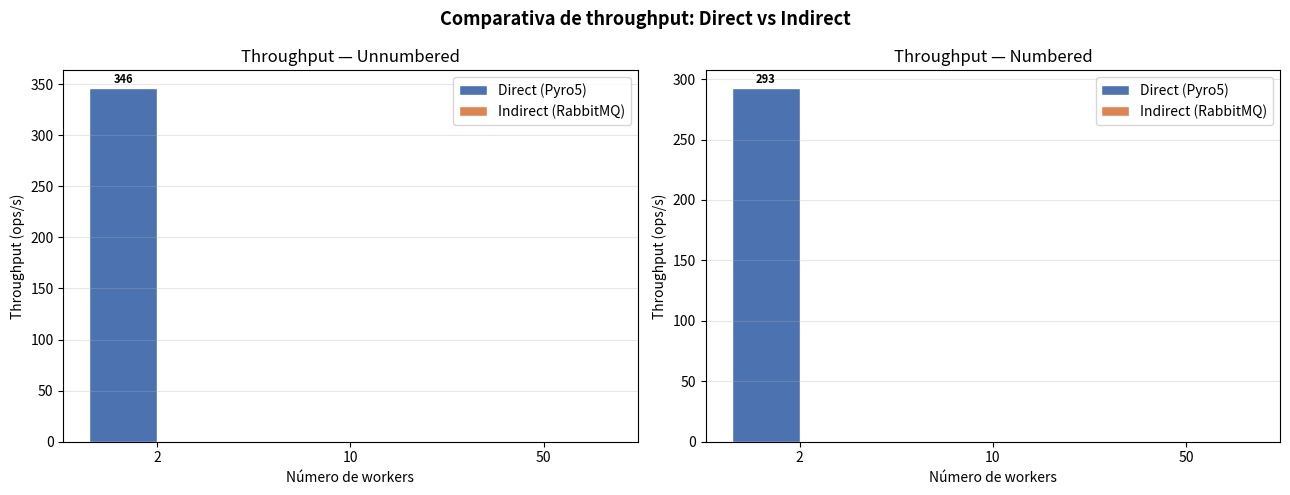
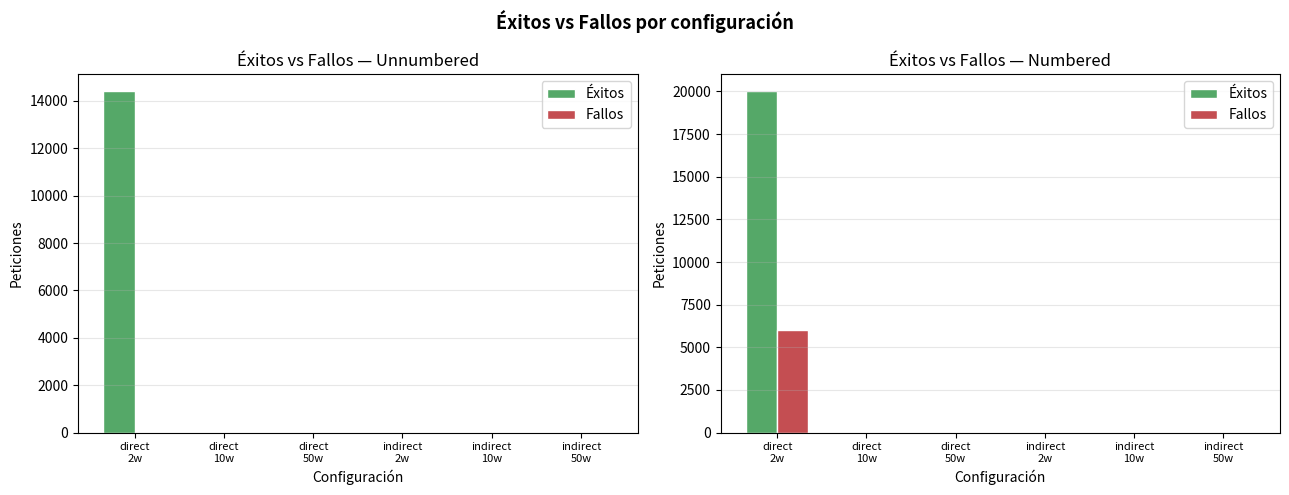
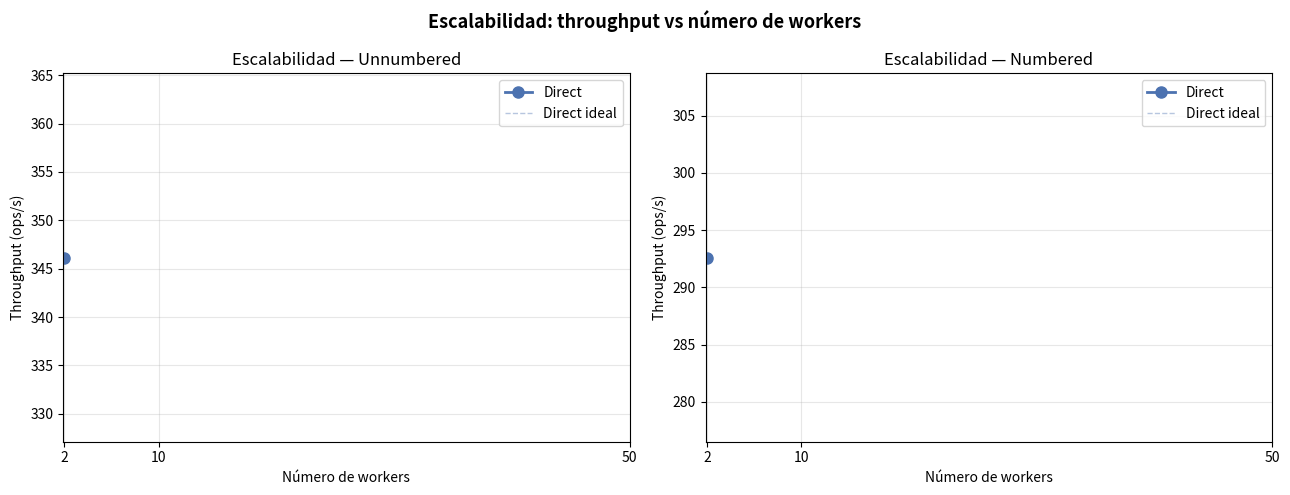
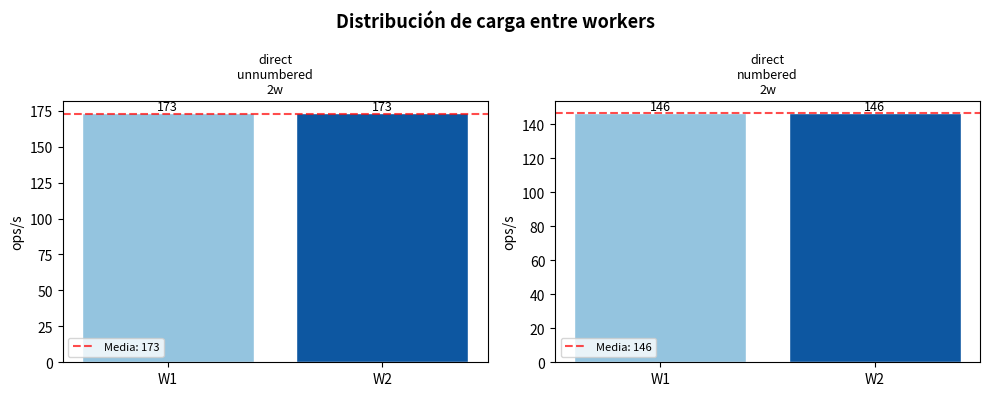

Python code for these plots, in order:
import matplotlib.pyplot as plt
import numpy as np

# ============================================================
#  DATOS — rellena con tus resultados
# ============================================================

datos = {
    # --- DIRECT ---
    "direct_unnumbered_2w":  {"throughput": 346.16, "success": 14395, "fail": 0,    "elapsed": 41.585,
                               "workers": [{"id":1,"throughput":173.14,"success":7198,"fail":0},
                                           {"id":2,"throughput":173.13,"success":7198,"fail":0}]},
    "direct_numbered_2w":    {"throughput": 292.61, "success": 20000, "fail": 5997, "elapsed": 88.844,
                               "workers": [{"id":1,"throughput":146.31,"success":10000,"fail":2999},
                                           {"id":2,"throughput":146.30,"success":10000,"fail":2998}]},

    "direct_unnumbered_10w": {"throughput": 0, "success": 0, "fail": 0, "elapsed": 0, "workers": []},
    "direct_numbered_10w":   {"throughput": 0, "success": 0, "fail": 0, "elapsed": 0, "workers": []},

    "direct_unnumbered_50w": {"throughput": 0, "success": 0, "fail": 0, "elapsed": 0, "workers": []},
    "direct_numbered_50w":   {"throughput": 0, "success": 0, "fail": 0, "elapsed": 0, "workers": []},

    # --- INDIRECT ---
    "indirect_unnumbered_2w":  {"throughput": 0, "success": 0, "fail": 0, "elapsed": 0, "workers": []},
    "indirect_numbered_2w":    {"throughput": 0, "success": 0, "fail": 0, "elapsed": 0, "workers": []},

    "indirect_unnumbered_10w": {"throughput": 0, "success": 0, "fail": 0, "elapsed": 0, "workers": []},
    "indirect_numbered_10w":   {"throughput": 0, "success": 0, "fail": 0, "elapsed": 0, "workers": []},

    "indirect_unnumbered_50w": {"throughput": 0, "success": 0, "fail": 0, "elapsed": 0, "workers": []},
    "indirect_numbered_50w":   {"throughput": 0, "success": 0, "fail": 0, "elapsed": 0, "workers": []},
}

WORKERS = [2, 10, 50]
MODOS   = ["unnumbered", "numbered"]
ARCHS   = ["direct", "indirect"]

# ============================================================
#  HELPERS
# ============================================================

def get(arch, modo, nw):
    return datos.get(f"{arch}_{modo}_{nw}w", {})

def valores_escalabilidad(arch, modo):
    nws = []; tps = []
    for nw in WORKERS:
        d = get(arch, modo, nw)
        if d.get("throughput", 0) > 0:
            nws.append(nw); tps.append(d["throughput"])
    return nws, tps


# ============================================================
#  GRÁFICA 1 — Throughput: Direct vs Indirect (por modo y nº workers)
# ============================================================

def grafica_throughput_comparativa():
    fig, axes = plt.subplots(1, 2, figsize=(13, 5), sharey=False)

    for ax, modo in zip(axes, MODOS):
        x      = np.arange(len(WORKERS))
        ancho  = 0.35
        d_vals = [get("direct",   modo, nw).get("throughput", 0) for nw in WORKERS]
        i_vals = [get("indirect", modo, nw).get("throughput", 0) for nw in WORKERS]

        bars_d = ax.bar(x - ancho/2, d_vals, ancho, label="Direct (Pyro5)",    color="#4C72B0", edgecolor="white")
        bars_i = ax.bar(x + ancho/2, i_vals, ancho, label="Indirect (RabbitMQ)", color="#DD8452", edgecolor="white")

        for bar, val in list(zip(bars_d, d_vals)) + list(zip(bars_i, i_vals)):
            if val > 0:
                ax.text(bar.get_x() + bar.get_width()/2, bar.get_height() + 2,
                        f"{val:.0f}", ha="center", va="bottom", fontsize=8, fontweight="bold")

        ax.set_title(f"Throughput — {modo.capitalize()}")
        ax.set_xlabel("Número de workers")
        ax.set_ylabel("Throughput (ops/s)")
        ax.set_xticks(x); ax.set_xticklabels(WORKERS)
        ax.legend(); ax.grid(axis="y", alpha=0.3)

    plt.suptitle("Comparativa de throughput: Direct vs Indirect", fontsize=13, fontweight="bold")
    plt.tight_layout()
    plt.savefig("grafica_throughput.png", dpi=150)
    print("Guardada: grafica_throughput.png")
    plt.show()


# ============================================================
#  GRÁFICA 2 — Éxitos vs Fallos
# ============================================================

def grafica_exitos_fallos():
    fig, axes = plt.subplots(1, 2, figsize=(13, 5))

    for ax, modo in zip(axes, MODOS):
        etiquetas = [f"{a}\n{nw}w" for a in ARCHS for nw in WORKERS]
        exitos    = [get(a, modo, nw).get("success", 0) for a in ARCHS for nw in WORKERS]
        fallos    = [get(a, modo, nw).get("fail",    0) for a in ARCHS for nw in WORKERS]

        x = np.arange(len(etiquetas)); ancho = 0.35
        ax.bar(x - ancho/2, exitos, ancho, label="Éxitos",  color="#55A868", edgecolor="white")
        ax.bar(x + ancho/2, fallos, ancho, label="Fallos",  color="#C44E52", edgecolor="white")

        ax.set_title(f"Éxitos vs Fallos — {modo.capitalize()}")
        ax.set_xlabel("Configuración"); ax.set_ylabel("Peticiones")
        ax.set_xticks(x); ax.set_xticklabels(etiquetas, fontsize=8)
        ax.legend(); ax.grid(axis="y", alpha=0.3)

    plt.suptitle("Éxitos vs Fallos por configuración", fontsize=13, fontweight="bold")
    plt.tight_layout()
    plt.savefig("grafica_exitos_fallos.png", dpi=150)
    print("Guardada: grafica_exitos_fallos.png")
    plt.show()


# ============================================================
#  GRÁFICA 3 — Escalabilidad (throughput vs nº workers)
# ============================================================

def grafica_escalabilidad():
    fig, axes = plt.subplots(1, 2, figsize=(13, 5))
    colores = {"direct": "#4C72B0", "indirect": "#DD8452"}

    for ax, modo in zip(axes, MODOS):
        for arch in ARCHS:
            nws, tps = valores_escalabilidad(arch, modo)
            if len(nws) < 1:
                continue
            ax.plot(nws, tps, "o-", color=colores[arch], linewidth=2,
                    markersize=8, label=arch.capitalize())

            # Escalado lineal ideal desde el primer punto
            if tps:
                ideal = [tps[0] * (n / nws[0]) for n in nws]
                ax.plot(nws, ideal, "--", color=colores[arch], linewidth=1,
                        alpha=0.4, label=f"{arch.capitalize()} ideal")

        ax.set_title(f"Escalabilidad — {modo.capitalize()}")
        ax.set_xlabel("Número de workers"); ax.set_ylabel("Throughput (ops/s)")
        ax.set_xticks(WORKERS); ax.legend(); ax.grid(alpha=0.3)

    plt.suptitle("Escalabilidad: throughput vs número de workers", fontsize=13, fontweight="bold")
    plt.tight_layout()
    plt.savefig("grafica_escalabilidad.png", dpi=150)
    print("Guardada: grafica_escalabilidad.png")
    plt.show()


# ============================================================
#  GRÁFICA 4 — Distribución de carga entre workers
# ============================================================

def grafica_carga_workers():
    # Muestra la distribución para cada configuración que tenga datos de workers
    claves_con_workers = [(k, v) for k, v in datos.items() if v.get("workers")]
    if not claves_con_workers:
        print("Sin datos de workers detallados")
        return

    n = len(claves_con_workers)
    fig, axes = plt.subplots(1, n, figsize=(5 * n, 4))
    if n == 1:
        axes = [axes]

    for ax, (clave, entrada) in zip(axes, claves_con_workers):
        workers     = entrada["workers"]
        ids         = [f"W{w['id']}" for w in workers]
        throughputs = [w["throughput"] for w in workers]
        colores     = plt.cm.Blues(np.linspace(0.4, 0.85, len(workers)))

        ax.bar(ids, throughputs, color=colores, edgecolor="white")
        media = entrada["throughput"] / len(workers)
        ax.axhline(y=media, color="red", linestyle="--", alpha=0.7, label=f"Media: {media:.0f}")

        for i, val in enumerate(throughputs):
            ax.text(i, val + 0.5, f"{val:.0f}", ha="center", va="bottom", fontsize=9)

        ax.set_title(clave.replace("_", "\n"), fontsize=9)
        ax.set_ylabel("ops/s"); ax.legend(fontsize=8)

    plt.suptitle("Distribución de carga entre workers", fontsize=13, fontweight="bold")
    plt.tight_layout()
    plt.savefig("grafica_carga_workers.png", dpi=150)
    print("Guardada: grafica_carga_workers.png")
    plt.show()


# ============================================================
#  EJECUTAR
# ============================================================

if __name__ == "__main__":
    grafica_throughput_comparativa()
    grafica_exitos_fallos()
    grafica_escalabilidad()
    grafica_carga_workers()
